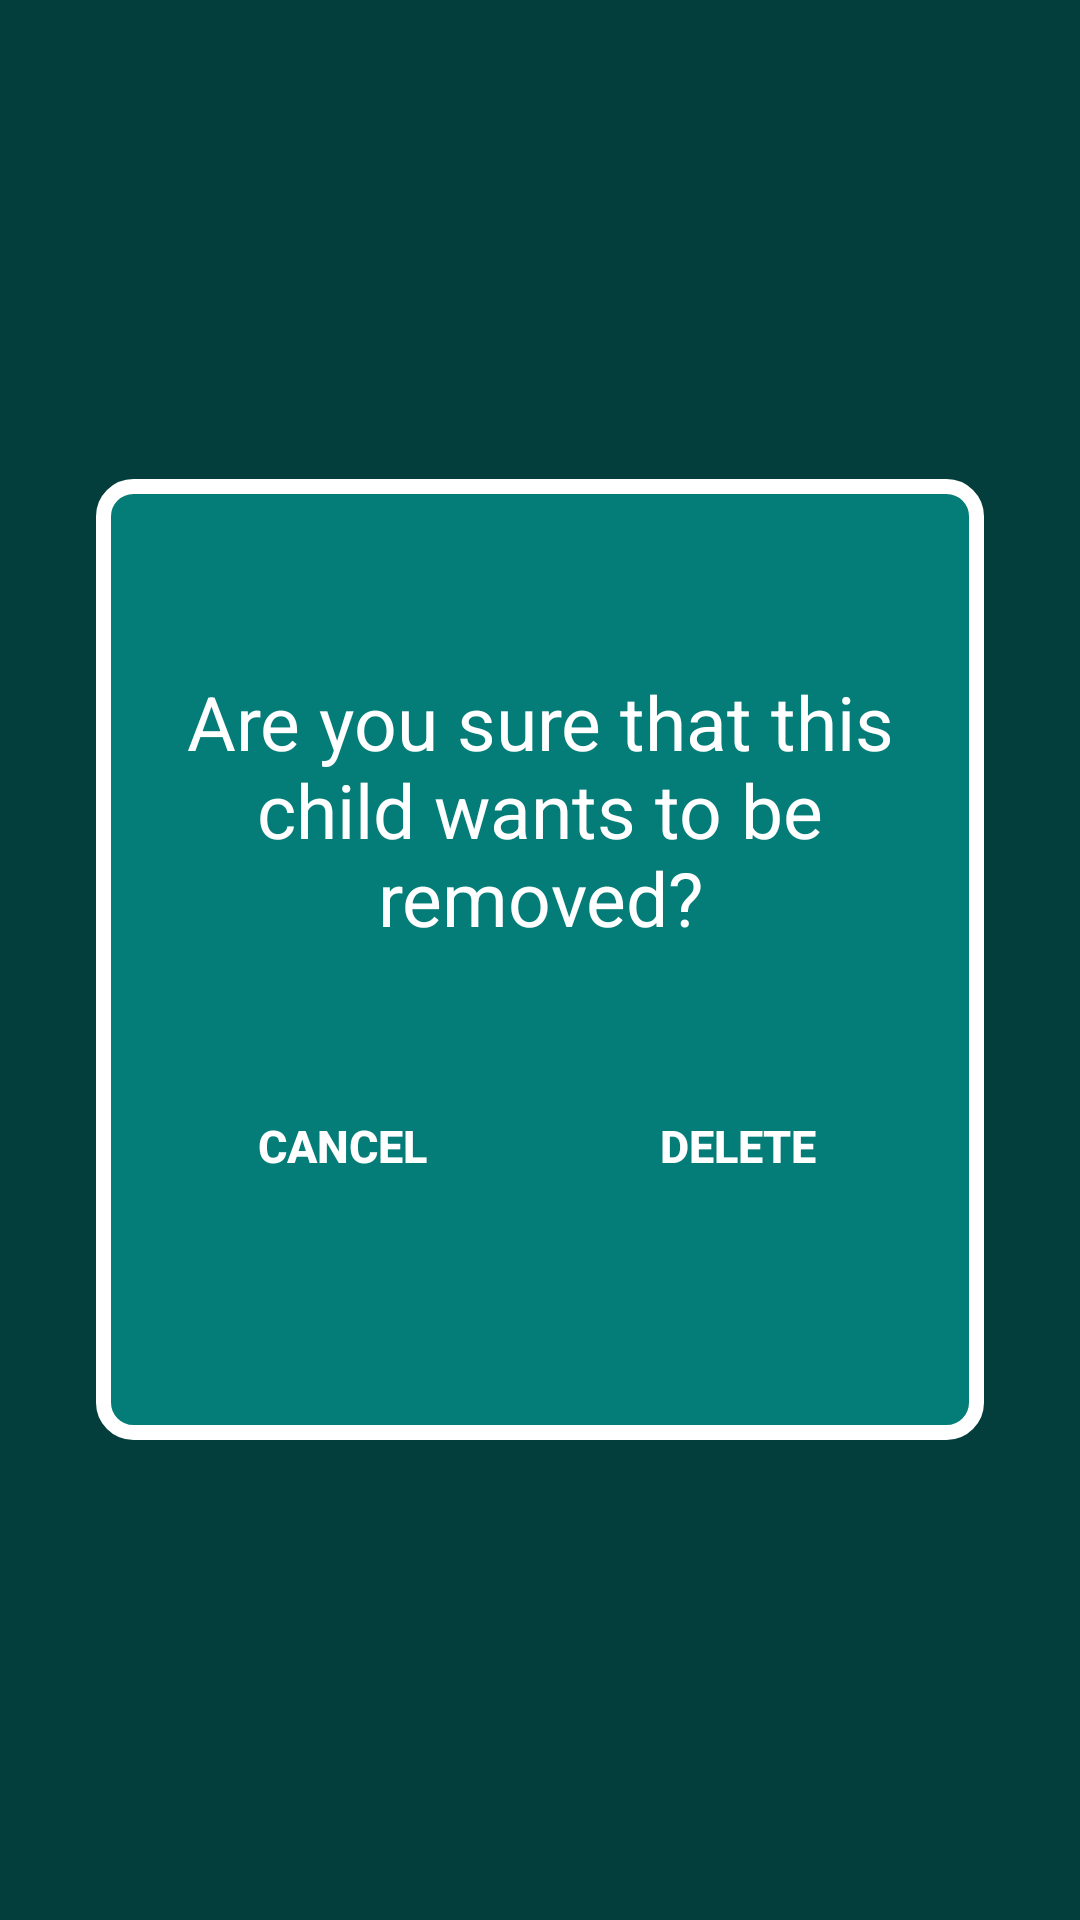

Layout XML and referenced resources for this Android screen:
<!-- AndroidManifest.xml: application theme Theme.SchoolMoney -->
<!-- res/layout/fragment_delete_child_floating_window.xml -->
<?xml version="1.0" encoding="utf-8"?>
<LinearLayout xmlns:android="http://schemas.android.com/apk/res/android"
    xmlns:app="http://schemas.android.com/apk/res-auto"
    xmlns:tools="http://schemas.android.com/tools"
    android:id="@+id/delete_dialog_confirmation_fragment"
    android:layout_width="match_parent"
    android:layout_height="match_parent"
    android:orientation="vertical"
    android:gravity="center"

    >

    <LinearLayout
        android:layout_width="match_parent"
        android:layout_height="wrap_content"
        android:orientation="vertical"
        android:layout_gravity="center"
        android:background="@drawable/floating_window_normal"
        style="@style/FloatingWindowTheme"
        >










        <TextView
            android:layout_width="match_parent"
            android:layout_height="match_parent"
            android:gravity="center"
            style="@style/BigText"
            android:text="@string/Are_you_sure_that_this_child_wants_to_be_removed"
            />
        <LinearLayout
            android:layout_width="match_parent"
            android:layout_height="wrap_content"
            android:gravity="center"
            android:layout_marginTop="32dp"
            android:orientation="horizontal">


            <androidx.appcompat.widget.AppCompatButton
                android:id="@+id/chancel_child_floating_window_button"
                android:layout_height="60dp"
                android:layout_width="0dp"
                android:layout_weight="1"
                android:padding="8dp"
                android:textStyle="bold"
                android:textColor="@color/white"
                android:textSize="15sp"
                android:background="@drawable/recycler_item_blue"
                android:layout_margin="4dp"
                android:text="@string/Cancel" />



            <androidx.appcompat.widget.AppCompatButton
                android:id="@+id/delete_child_floating_window_button"
                android:layout_height="60dp"
                android:layout_width="0dp"
                android:layout_weight="1"
                android:padding="8dp"
                android:textStyle="bold"
                android:textColor="@color/white"
                android:textSize="15sp"
                android:background="@drawable/red_button"
                android:layout_margin="4dp"
                android:text="@string/Delete" />


        </LinearLayout>


    </LinearLayout>

</LinearLayout>
<!-- resources referenced by this layout -->
<resources>
  <color name="white">#FFFFFF</color>
  <!-- drawable floating_window_normal (drawable) -->
  <?xml version="1.0" encoding="UTF-8"?>
  <shape xmlns:android="http://schemas.android.com/apk/res/android">
      <solid android:color="@color/dark_blue"/>
      <stroke android:width="5dp" android:color="@color/white" />
      <corners android:radius="10dp"/>
      <padding android:left="0dp" android:top="0dp" android:right="0dp" android:bottom="0dp" />
  </shape>
  <string name="Are_you_sure_that_this_child_wants_to_be_removed">Are you sure that this child wants to be removed?</string>
  <string name="Cancel">Cancel</string>
  <string name="Delete">Delete</string>
  <style name="BigText" parent="textStyle">
          <item name="android:textSize">25sp</item>
      </style>
  <style name="FloatingWindowTheme">
          <item name="background">@drawable/floating_window_normal</item>
          <item name="android:paddingVertical">64dp</item>
          <item name="android:paddingHorizontal">16dp</item>
          <item name="android:layout_margin">32dp</item>
          <item name="android:textSize">25sp</item>
          <item name="android:textStyle">bold</item>
          <item name="android:layout_marginBottom">1dp</item>
      </style>
  <style name="Theme.SchoolMoney" parent="Base.Theme.SchoolMoney" />
  <color name="dark_blue">#047C77</color>
  <style name="textStyle">
          <item name="android:textColor">@color/white</item>
          <item name="android:textSize">12sp</item>
      </style>
  <style name="Base.Theme.SchoolMoney" parent="Theme.Material3.DayNight.NoActionBar">
          
          <item name="colorPrimary">@color/too_dark_blue</item>
          <item name="colorAccent">@color/blue</item>
          <item name="android:windowBackground">@color/too_dark_blue</item>
          <item name="android:navigationBarColor">@color/too_dark_blue</item>
      </style>
  <color name="too_dark_blue">#033E3C</color>
  <color name="blue">#07B3AD</color>
</resources>
